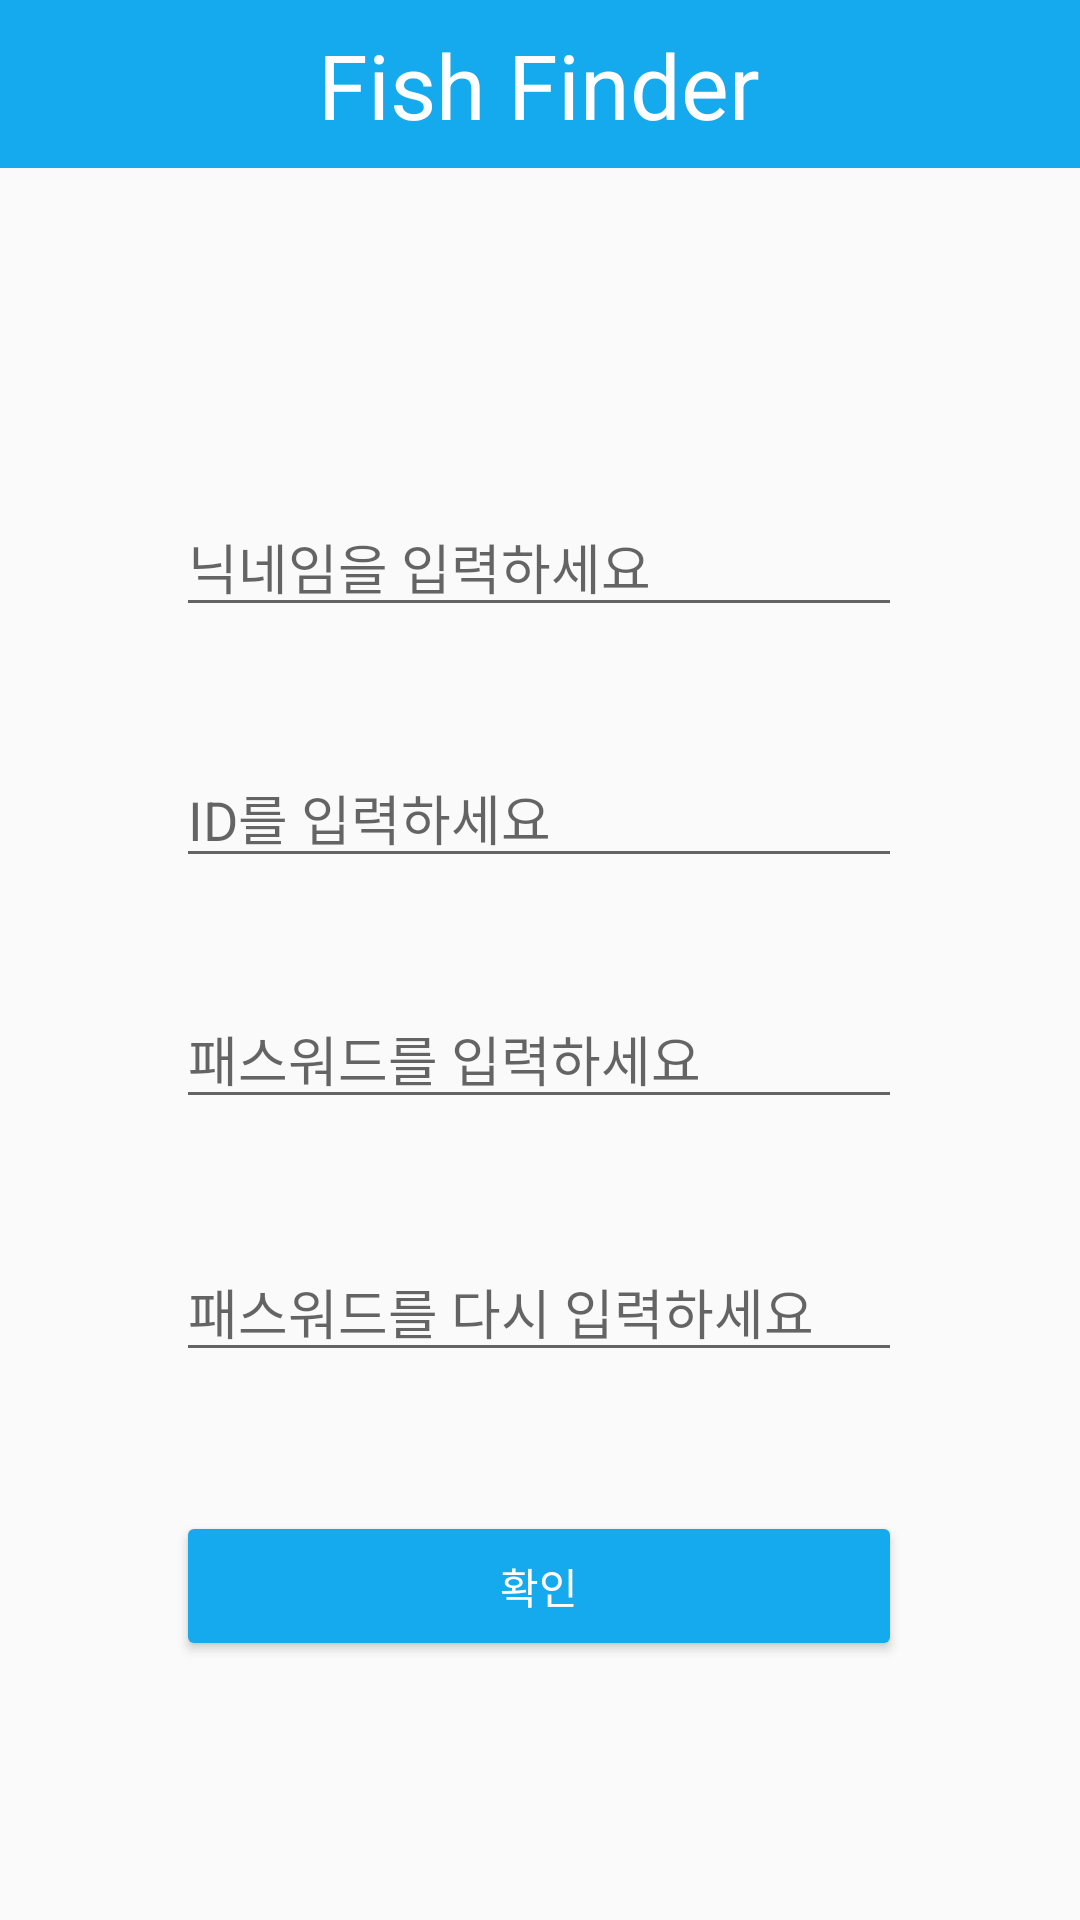

Android layout source for this screen:
<!-- AndroidManifest.xml: application theme Theme.FishFinder -->
<!-- res/layout/activity_join.xml -->
<?xml version="1.0" encoding="utf-8"?>
<androidx.constraintlayout.widget.ConstraintLayout xmlns:android="http://schemas.android.com/apk/res/android"
    xmlns:app="http://schemas.android.com/apk/res-auto"
    xmlns:tools="http://schemas.android.com/tools"
    android:layout_width="match_parent"
    android:layout_height="match_parent">

    <androidx.appcompat.widget.Toolbar
        android:id="@+id/toolbar"
        android:layout_width="match_parent"
        android:layout_height="wrap_content"
        android:background="@color/main_color"
        app:layout_constraintEnd_toEndOf="parent"
        app:layout_constraintHorizontal_bias="0.0"
        app:layout_constraintStart_toStartOf="parent"
        app:layout_constraintTop_toTopOf="parent"></androidx.appcompat.widget.Toolbar>

    <TextView
        android:id="@+id/join_title"
        android:layout_width="wrap_content"
        android:layout_height="wrap_content"
        android:text="Fish Finder"
        android:textColor="@color/white"
        android:textSize="30sp"
        app:layout_constraintBottom_toBottomOf="@+id/toolbar"
        app:layout_constraintEnd_toEndOf="@+id/toolbar"
        app:layout_constraintHorizontal_bias="0.498"
        app:layout_constraintStart_toStartOf="parent"
        app:layout_constraintTop_toTopOf="parent" />


    <EditText
        android:id="@+id/edit_nickname"
        android:layout_width="242dp"
        android:layout_height="41dp"
        android:layout_marginTop="168dp"
        android:ems="10"
        android:hint="@string/hint_nickname"
        app:layout_constraintEnd_toEndOf="parent"
        app:layout_constraintHorizontal_bias="0.497"
        app:layout_constraintStart_toStartOf="parent"
        app:layout_constraintTop_toTopOf="parent" />

    <EditText
        android:id="@+id/edit_id"
        android:layout_width="242dp"
        android:layout_height="41dp"
        android:ems="10"
        android:hint="@string/hint_id"
        app:layout_constraintBottom_toTopOf="@+id/edit_pw"
        app:layout_constraintEnd_toEndOf="parent"
        app:layout_constraintHorizontal_bias="0.497"
        app:layout_constraintStart_toStartOf="parent"
        app:layout_constraintTop_toBottomOf="@+id/edit_nickname"
        app:layout_constraintVertical_bias="0.52" />

    <EditText
        android:id="@+id/edit_pw"
        android:layout_width="242dp"
        android:layout_height="41dp"
        android:layout_marginTop="332dp"
        android:ems="10"
        android:hint="@string/hint_password"
        android:inputType="textPassword"
        app:layout_constraintEnd_toEndOf="parent"
        app:layout_constraintHorizontal_bias="0.497"
        app:layout_constraintStart_toStartOf="parent"
        app:layout_constraintTop_toTopOf="parent" />

    <EditText
        android:id="@+id/chk_pw"
        android:layout_width="242dp"
        android:layout_height="41dp"
        android:layout_marginTop="40dp"
        android:ems="10"
        android:hint="@string/hint_chk_password"
        android:inputType="textPassword"
        app:layout_constraintBottom_toBottomOf="parent"
        app:layout_constraintEnd_toEndOf="parent"
        app:layout_constraintHorizontal_bias="0.497"
        app:layout_constraintStart_toStartOf="parent"
        app:layout_constraintTop_toBottomOf="@+id/edit_pw"
        app:layout_constraintVertical_bias="0.018" />

    <Button
        android:id="@+id/btn_register"
        android:layout_width="242dp"
        android:layout_height="50dp"
        android:layout_marginTop="36dp"
        android:backgroundTint="@color/main_color"
        android:text="확인"
        android:textColor="@color/white"
        app:layout_constraintBottom_toBottomOf="parent"
        app:layout_constraintEnd_toEndOf="parent"
        app:layout_constraintHorizontal_bias="0.497"
        app:layout_constraintStart_toStartOf="parent"
        app:layout_constraintTop_toBottomOf="@+id/chk_pw"
        app:layout_constraintVertical_bias="0.106"
         />


</androidx.constraintlayout.widget.ConstraintLayout>
<!-- resources referenced by this layout -->
<resources>
  <color name="main_color">#15A9ED</color>
  <color name="white">#FFFFFFFF</color>
  <string name="hint_chk_password"> 패스워드를 다시 입력하세요 </string>
  <string name="hint_id"> ID를 입력하세요 </string>
  <string name="hint_nickname"> 닉네임을 입력하세요 </string>
  <string name="hint_password"> 패스워드를 입력하세요 </string>
  <style name="Theme.FishFinder" parent="Theme.AppCompat.Light.NoActionBar">
          
          <item name="colorPrimary">@color/purple_500</item>
          <item name="colorPrimaryVariant">@color/purple_700</item>
          <item name="colorOnPrimary">@color/white</item>
          
          <item name="colorSecondary">@color/teal_200</item>
          <item name="colorSecondaryVariant">@color/teal_700</item>
          <item name="colorOnSecondary">@color/black</item>
          
          <item name="android:statusBarColor" tools:targetApi="l">?attr/colorPrimaryVariant</item>
          
      </style>
  <color name="purple_500">#FF6200EE</color>
  <color name="purple_700">#FF3700B3</color>
  <color name="teal_200">#FF03DAC5</color>
  <color name="teal_700">#FF018786</color>
  <color name="black">#FF000000</color>
</resources>
